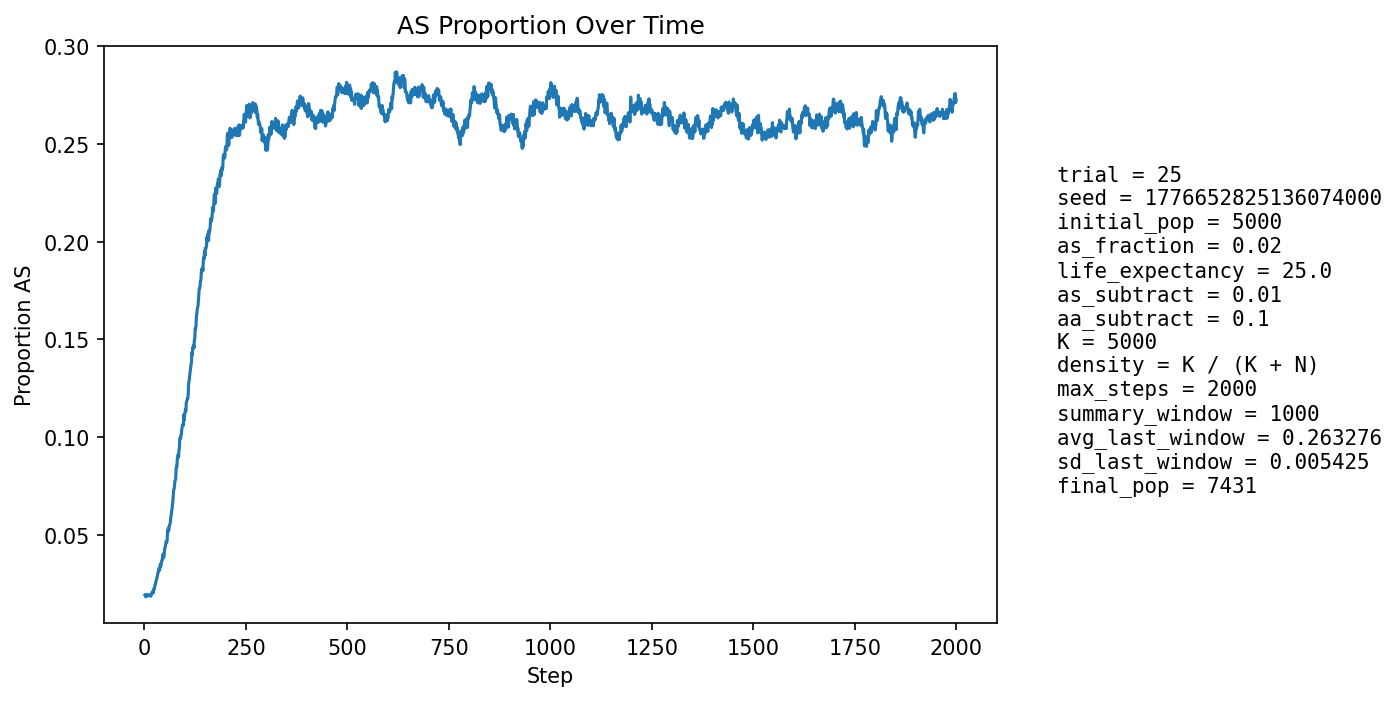

The table this chart was drawn from, first rows:
step, population_size, births, newborn_AA, newborn_AS, newborn_SS, prop_newborn_AA, prop_newborn_AS, prop_newborn_SS, prop_repro_AA, prop_repro_AS, prop_AS_population
1, 5305, 1294, 1271, 23, 0, 0.9822, 0.01777, 0.0, 0.9814, 0.01855, 0.01904
2, 5381, 1255, 1234, 21, 0, 0.9833, 0.01673, 0.0, 0.9818, 0.01817, 0.01877
3, 5455, 1246, 1227, 19, 0, 0.9848, 0.01525, 0.0, 0.9822, 0.01779, 0.01815
4, 5496, 1207, 1184, 23, 0, 0.9809, 0.01906, 0.0, 0.9806, 0.01942, 0.01874
5, 5594, 1250, 1229, 21, 0, 0.9832, 0.0168, 0.0, 0.9806, 0.01944, 0.01841
6, 5691, 1275, 1249, 26, 0, 0.9796, 0.02039, 0.0, 0.9808, 0.01925, 0.01933
7, 5788, 1295, 1275, 20, 0, 0.9846, 0.01544, 0.0, 0.9809, 0.01913, 0.01866
8, 5873, 1304, 1279, 24, 1, 0.9808, 0.0184, 0.0007669, 0.9805, 0.01955, 0.01907
9, 5965, 1320, 1297, 23, 0, 0.9826, 0.01742, 0.0, 0.9805, 0.01951, 0.01911
10, 6057, 1337, 1314, 23, 0, 0.9828, 0.0172, 0.0, 0.9795, 0.02046, 0.01915
11, 6145, 1354, 1330, 23, 1, 0.9823, 0.01699, 0.0007386, 0.98, 0.02004, 0.01904
12, 6242, 1378, 1354, 24, 0, 0.9826, 0.01742, 0.0, 0.9808, 0.01921, 0.0189
13, 6315, 1374, 1349, 25, 0, 0.9818, 0.0182, 0.0, 0.9809, 0.01909, 0.019
14, 6384, 1380, 1356, 24, 0, 0.9826, 0.01739, 0.0, 0.9808, 0.01921, 0.0188
15, 6450, 1388, 1366, 22, 0, 0.9841, 0.01585, 0.0, 0.9807, 0.0193, 0.01845
16, 6516, 1402, 1378, 24, 0, 0.9829, 0.01712, 0.0, 0.9807, 0.01931, 0.01857
17, 6575, 1410, 1384, 26, 0, 0.9816, 0.01844, 0.0, 0.9803, 0.0197, 0.01901
18, 6624, 1415, 1382, 33, 0, 0.9767, 0.02332, 0.0, 0.9808, 0.01923, 0.02023
19, 6674, 1421, 1394, 27, 0, 0.981, 0.019, 0.0, 0.9806, 0.01938, 0.02023
20, 6715, 1427, 1398, 28, 1, 0.9797, 0.01962, 0.0007008, 0.9808, 0.01921, 0.02025
21, 6757, 1433, 1400, 33, 0, 0.977, 0.02303, 0.0, 0.9803, 0.01966, 0.02116
22, 6794, 1437, 1415, 22, 0, 0.9847, 0.01531, 0.0, 0.979, 0.02101, 0.02016
23, 6827, 1441, 1402, 38, 1, 0.9729, 0.02637, 0.000694, 0.9785, 0.02148, 0.02226
24, 6861, 1443, 1415, 28, 0, 0.9806, 0.0194, 0.0, 0.978, 0.02197, 0.02201
25, 6891, 1447, 1414, 33, 0, 0.9772, 0.02281, 0.0, 0.977, 0.02301, 0.02293
26, 6918, 1452, 1414, 38, 0, 0.9738, 0.02617, 0.0, 0.9774, 0.0226, 0.02428
27, 6943, 1455, 1421, 33, 1, 0.9766, 0.02268, 0.0006873, 0.9752, 0.02481, 0.02449
28, 6964, 1457, 1417, 40, 0, 0.9725, 0.02745, 0.0, 0.9747, 0.02528, 0.02585
29, 6984, 1459, 1419, 39, 1, 0.9726, 0.02673, 0.0006854, 0.9742, 0.02577, 0.02663
30, 7002, 1462, 1424, 38, 0, 0.974, 0.02599, 0.0, 0.9737, 0.02626, 0.02728
31, 7020, 1463, 1425, 38, 0, 0.974, 0.02597, 0.0, 0.9732, 0.02677, 0.02792
32, 7036, 1465, 1422, 43, 0, 0.9706, 0.02935, 0.0, 0.9719, 0.0281, 0.02914
33, 7050, 1466, 1422, 44, 0, 0.97, 0.03001, 0.0, 0.9714, 0.02862, 0.03021
34, 7060, 1468, 1422, 46, 0, 0.9687, 0.03134, 0.0, 0.9698, 0.03024, 0.03116
35, 7068, 1468, 1429, 39, 0, 0.9734, 0.02657, 0.0, 0.9695, 0.03049, 0.03098
36, 7074, 1470, 1418, 52, 0, 0.9646, 0.03537, 0.0, 0.9682, 0.03185, 0.0328
37, 7081, 1470, 1433, 37, 0, 0.9748, 0.02517, 0.0, 0.9679, 0.03211, 0.03192
38, 7084, 1470, 1425, 44, 1, 0.9694, 0.02993, 0.0006803, 0.9671, 0.03293, 0.03261
39, 7090, 1471, 1414, 56, 1, 0.9613, 0.03807, 0.0006798, 0.9674, 0.03263, 0.03484
40, 7096, 1473, 1433, 40, 0, 0.9728, 0.02716, 0.0, 0.9652, 0.03481, 0.03368
41, 7098, 1473, 1423, 48, 2, 0.9661, 0.03259, 0.001358, 0.966, 0.03396, 0.03452
42, 7102, 1473, 1415, 58, 0, 0.9606, 0.03938, 0.0, 0.9658, 0.03423, 0.03619
43, 7108, 1473, 1421, 51, 1, 0.9647, 0.03462, 0.0006789, 0.9641, 0.03589, 0.03644
44, 7115, 1475, 1419, 55, 1, 0.962, 0.03729, 0.000678, 0.9644, 0.03556, 0.03767
45, 7122, 1475, 1416, 59, 0, 0.96, 0.04, 0.0, 0.9634, 0.03664, 0.03917
46, 7131, 1477, 1419, 58, 0, 0.9607, 0.03927, 0.0, 0.9612, 0.03882, 0.04011
47, 7135, 1477, 1439, 38, 0, 0.9743, 0.02573, 0.0, 0.9604, 0.03963, 0.03812
48, 7137, 1476, 1428, 48, 0, 0.9675, 0.03252, 0.0, 0.9601, 0.03991, 0.03881
49, 7141, 1477, 1415, 60, 2, 0.958, 0.04062, 0.001354, 0.9579, 0.04211, 0.04061
50, 7148, 1479, 1408, 71, 0, 0.952, 0.04801, 0.0, 0.9563, 0.04372, 0.04309
51, 7151, 1478, 1414, 64, 0, 0.9567, 0.0433, 0.0, 0.9585, 0.04149, 0.04349
52, 7156, 1478, 1415, 63, 0, 0.9574, 0.04263, 0.0, 0.9588, 0.04121, 0.04444
53, 7159, 1479, 1408, 71, 0, 0.952, 0.04801, 0.0, 0.9574, 0.04256, 0.04624
54, 7163, 1480, 1416, 64, 0, 0.9568, 0.04324, 0.0, 0.9553, 0.04475, 0.04649
55, 7165, 1480, 1424, 55, 1, 0.9622, 0.03716, 0.0006757, 0.9542, 0.04583, 0.04606
56, 7168, 1480, 1413, 66, 1, 0.9547, 0.04459, 0.0006757, 0.9533, 0.04665, 0.04743
57, 7172, 1481, 1386, 94, 1, 0.9359, 0.06347, 0.0006752, 0.9515, 0.04854, 0.05201
58, 7176, 1482, 1410, 71, 1, 0.9514, 0.04791, 0.0006748, 0.9509, 0.04906, 0.05142
59, 7178, 1480, 1399, 80, 1, 0.9453, 0.05405, 0.0006757, 0.9506, 0.04938, 0.05336
60, 7181, 1481, 1418, 61, 2, 0.9575, 0.04119, 0.00135, 0.9496, 0.05044, 0.05222
... 1,940 more rows
